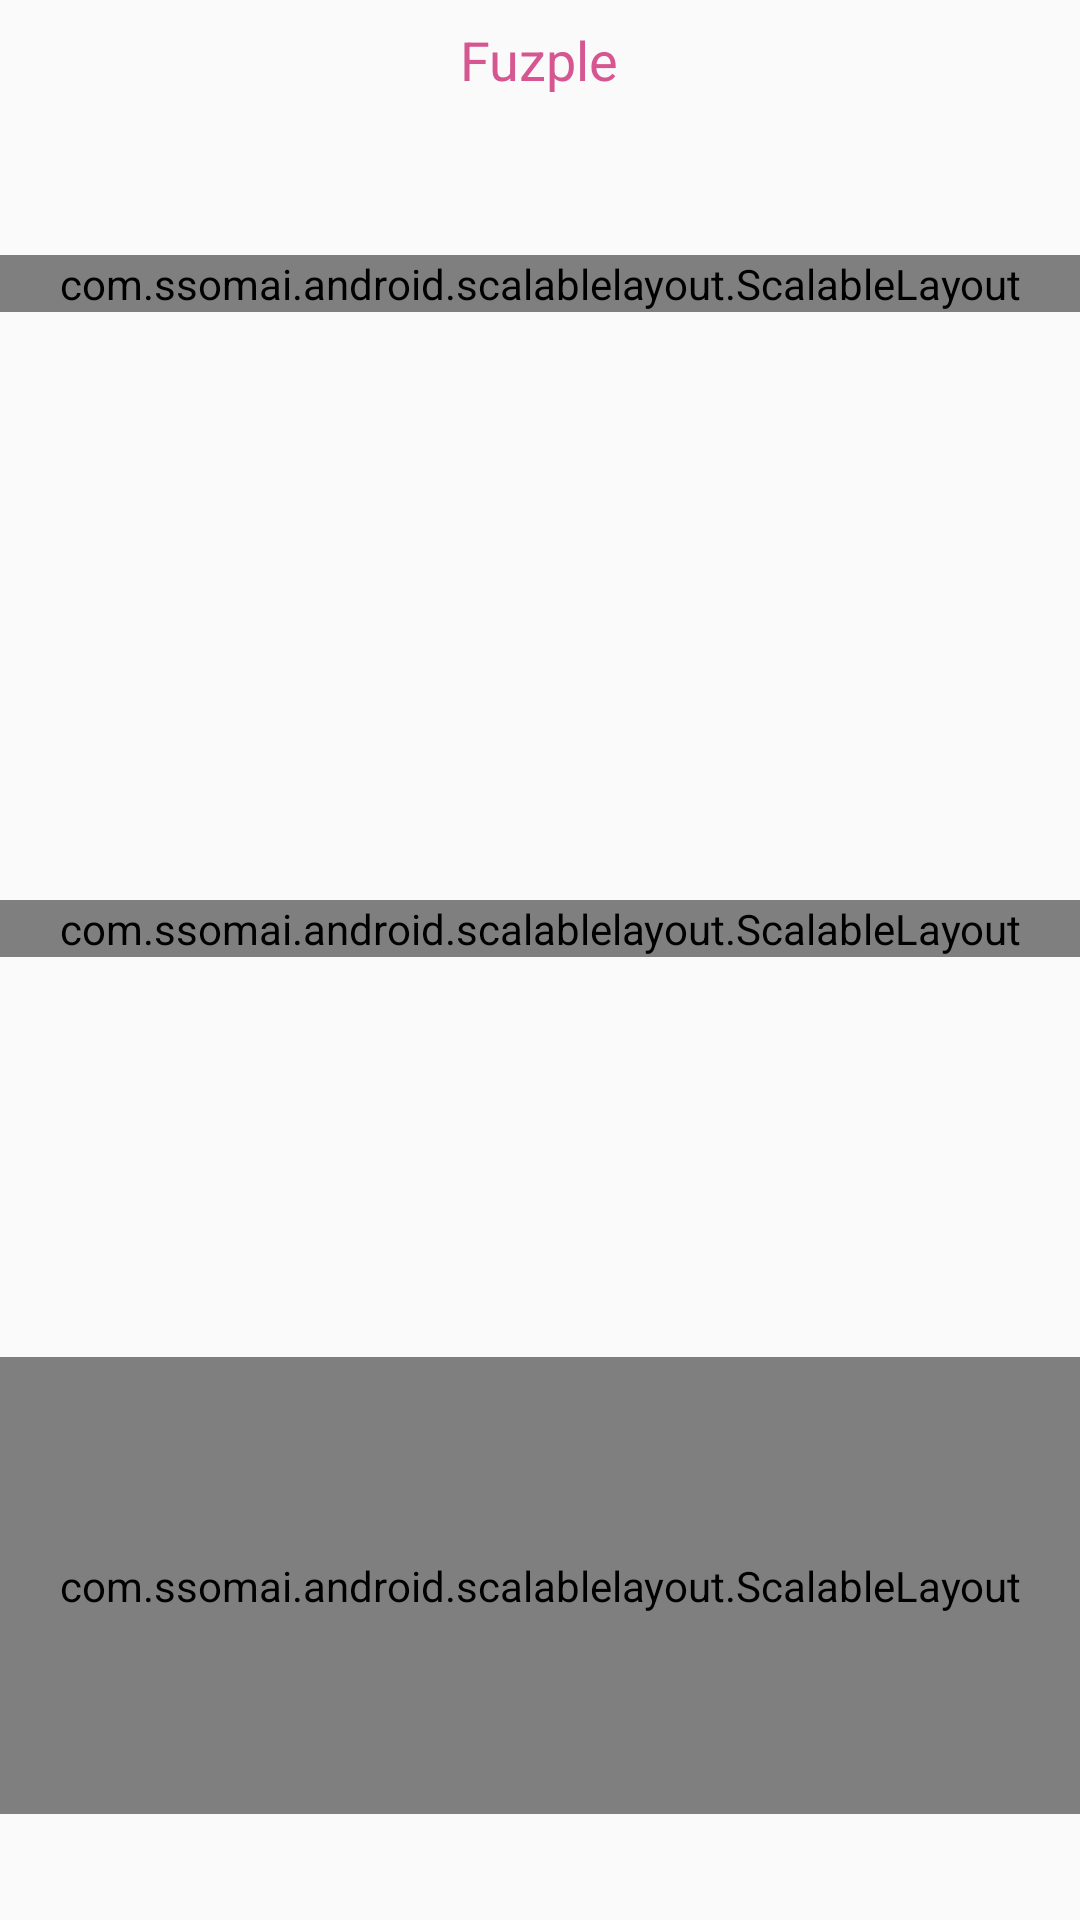

Reconstruct the res/layout file that produces this screen, plus the resources it refers to.
<!-- AndroidManifest.xml: application theme AppTheme -->
<!-- res/layout/activity_main.xml -->
<?xml version="1.0" encoding="utf-8"?>
<FrameLayout xmlns:android="http://schemas.android.com/apk/res/android"
    xmlns:sl="http://schemas.android.com/apk/res-auto"
    xmlns:tools="http://schemas.android.com/tools"
    android:layout_width="match_parent"
    android:layout_height="match_parent"
    tools:context=".ActivityMain"
    android:orientation="vertical">

    <ImageView
        android:id="@+id/main_background"
        android:layout_width="match_parent"
        android:layout_height="match_parent" />

    <LinearLayout
        android:orientation="vertical"
        android:layout_width="match_parent"
        android:layout_height="match_parent">

        <include
            android:layout_width="match_parent"
            android:layout_height="wrap_content"
            layout="@layout/toolbar"
            android:layout_alignParentTop="true" />

        <LinearLayout
            android:layout_width="match_parent"
            android:layout_height="match_parent"
            android:orientation="vertical">

            <RelativeLayout
                android:layout_height="match_parent"
                android:layout_width="match_parent"
                android:layout_weight="62"/>

            <LinearLayout
                android:layout_width="match_parent"
                android:layout_height="match_parent"
                android:layout_weight="43">

                <com.ssomai.android.scalablelayout.ScalableLayout
                    android:layout_width="match_parent"
                    android:layout_height="wrap_content"
                    sl:scale_base_width="2400"
                    sl:scale_base_height="1350">

                    <Button
                        android:id="@+id/btn_Gamestart"
                        android:layout_width="wrap_content"
                        android:layout_height="wrap_content"
                        android:background="@drawable/main_btn_start"
                        sl:scale_height="800"
                        sl:scale_left="830"
                        sl:scale_top="360"
                        sl:scale_width="800" />
                    <TextView
                        android:layout_width="match_parent"
                        android:layout_height="match_parent"
                        android:text="@string/main_gamestart"
                        android:textColor="#ffffff"
                        android:gravity="center"
                        sl:scale_width="900"
                        sl:scale_height="220"
                        sl:scale_left="800"
                        sl:scale_top="1100"
                        sl:scale_textsize="110"/>

                    <Button
                        android:id="@+id/btn_Setting"
                        android:layout_width="wrap_content"
                        android:layout_height="wrap_content"
                        android:background="@drawable/main_btn_setting"
                        sl:scale_height="300"
                        sl:scale_left="1650"
                        sl:scale_top="120"
                        sl:scale_width="300" />

                </com.ssomai.android.scalablelayout.ScalableLayout>
            </LinearLayout>

            <LinearLayout
                android:orientation="horizontal"
                android:layout_width="match_parent"
                android:layout_height="match_parent"
                android:layout_weight="50">

                <com.ssomai.android.scalablelayout.ScalableLayout
                    android:layout_width="match_parent"
                    android:layout_height="wrap_content"
                    sl:scale_base_width="2400"
                    sl:scale_base_height="950">

                    <Button
                        android:id="@+id/btn_Look"
                        android:layout_width="wrap_content"
                        android:layout_height="wrap_content"
                        android:background="@drawable/main_btn_look"
                        sl:scale_height="550"
                        sl:scale_left="1430"
                        sl:scale_top="220"
                        sl:scale_width="550" />

                    <TextView
                        android:layout_width="match_parent"
                        android:layout_height="match_parent"
                        android:text="@string/main_look"
                        android:textColor="#ffffff"
                        android:gravity="center"
                        sl:scale_width="900"
                        sl:scale_height="200"
                        sl:scale_left="1280"
                        sl:scale_top="730"
                        sl:scale_textsize="110" />

                    <Button
                        android:id="@+id/btn_Fire"
                        android:layout_width="wrap_content"
                        android:layout_height="wrap_content"
                        android:background="@drawable/main_btn_fire"
                        sl:scale_height="550"
                        sl:scale_left="400"
                        sl:scale_top="220"
                        sl:scale_width="550" />

                    <TextView
                        android:layout_width="match_parent"
                        android:layout_height="match_parent"
                        android:text="@string/main_fire"
                        android:textColor="#ffffff"
                        android:gravity="center"
                        sl:scale_width="900"
                        sl:scale_height="200"
                        sl:scale_left="250"
                        sl:scale_top="730"
                        sl:scale_textsize="110"/>

                </com.ssomai.android.scalablelayout.ScalableLayout>
            </LinearLayout>

            <LinearLayout
                android:orientation="horizontal"
                android:layout_width="match_parent"
                android:layout_height="match_parent"
                android:layout_weight="50">

                <com.ssomai.android.scalablelayout.ScalableLayout
                android:layout_width="match_parent"
                android:layout_height="match_parent"
                    sl:scale_base_width="2400"
                sl:scale_base_height="950">

                    <Button
                        android:id="@+id/btn_Location"
                        android:layout_width="wrap_content"
                        android:layout_height="wrap_content"
                        android:background="@drawable/main_btn_location"
                        sl:scale_height="550"
                        sl:scale_left="410"
                        sl:scale_top="240"
                        sl:scale_width="550" />

                    <TextView
                        android:layout_width="match_parent"
                        android:layout_height="match_parent"
                        android:text="@string/main_location"
                        android:textColor="#ffffff"
                        android:gravity="center"
                        sl:scale_width="900"
                        sl:scale_height="200"
                        sl:scale_left="230"
                        sl:scale_top="730"
                        sl:scale_textsize="110"/>

                    <TextView
                        android:layout_width="match_parent"
                        android:layout_height="match_parent"
                        android:text="@string/main_traffic"
                        android:textColor="#ffffff"
                        android:gravity="center"
                        sl:scale_width="900"
                        sl:scale_height="200"
                        sl:scale_left="1270"
                        sl:scale_top="730"
                        sl:scale_textsize="110"/>

                    <Button
                        android:id="@+id/btn_Traffic"
                        android:layout_width="wrap_content"
                        android:layout_height="wrap_content"
                        android:background="@drawable/main_btn_traffic"
                        sl:scale_height="550"
                        sl:scale_left="1430"
                        sl:scale_top="240"
                        sl:scale_width="550" />

                </com.ssomai.android.scalablelayout.ScalableLayout>


            </LinearLayout>

            <RelativeLayout
                android:layout_width="match_parent"
                android:layout_height="match_parent"
                android:layout_weight="63" />

        </LinearLayout>
    </LinearLayout>

</FrameLayout>
<!-- res/layout/toolbar.xml (included above) -->
<?xml version="1.0" encoding="utf-8"?>
<RelativeLayout xmlns:android="http://schemas.android.com/apk/res/android"
    xmlns:tools="http://schemas.android.com/tools"
    android:layout_width="match_parent"
    android:layout_height="match_parent"
    android:foregroundGravity="center"
    android:id="@+id/ToolBar">

        <RelativeLayout
            android:orientation="horizontal"
            android:layout_width="match_parent"
            android:layout_height="40dp">

                <TextView
                    android:text="Fuzple"
                    android:layout_width="wrap_content"
                    android:layout_height="wrap_content"
                    android:id="@+id/toolbar_txt"
                    android:layout_centerVertical="true"
                    android:layout_centerHorizontal="true"
                    android:textSize="18sp"
                    android:textColor="#D55691" />
        </RelativeLayout>


</RelativeLayout>
<!-- resources referenced by this layout -->
<resources>
  <!-- drawable main_btn_fire (drawable) -->
  <?xml version="1.0" encoding="utf-8"?>
  <selector xmlns:android="http://schemas.android.com/apk/res/android">
      <item android:state_pressed="true"
          android:drawable="@drawable/main_icon_fire2"/>
      <item android:state_focused="true"
          android:drawable="@drawable/main_icon_fire2"/>
      <item android:drawable="@drawable/main_icon_fire"/>
  </selector>
  <!-- drawable main_btn_look (drawable) -->
  <?xml version="1.0" encoding="utf-8"?>
  <selector xmlns:android="http://schemas.android.com/apk/res/android">
      <item android:state_pressed="true"
          android:drawable="@drawable/main_icon_look2"/>
      <item android:state_focused="true"
          android:drawable="@drawable/main_icon_look2"/>
      <item android:drawable="@drawable/main_icon_look"/>
  </selector>
  <!-- drawable main_btn_setting (drawable) -->
  <?xml version="1.0" encoding="utf-8"?>
  <selector xmlns:android="http://schemas.android.com/apk/res/android">
      <item android:state_pressed="true"
          android:drawable="@drawable/main_icon_setting2"/>
      <item android:state_focused="true"
          android:drawable="@drawable/main_icon_setting2"/>
      <item android:drawable="@drawable/main_icon_setting"/>
  </selector>
  <!-- drawable main_btn_start (drawable) -->
  <?xml version="1.0" encoding="utf-8"?>
  <selector xmlns:android="http://schemas.android.com/apk/res/android">
      <item android:state_pressed="true"
          android:drawable="@drawable/main_icon_gamestart2"/>
      <item android:state_focused="true"
          android:drawable="@drawable/main_icon_gamestart2"/>
      <item android:drawable="@drawable/main_icon_gamestart"/>
  </selector>
  <!-- drawable main_btn_traffic (drawable) -->
  <?xml version="1.0" encoding="utf-8"?>
  <selector xmlns:android="http://schemas.android.com/apk/res/android">
      <item android:state_pressed="true"
          android:drawable="@drawable/main_icon_traffic2"/>
      <item android:state_focused="true"
          android:drawable="@drawable/main_icon_traffic2"/>
      <item android:drawable="@drawable/main_icon_traffic"/>
  </selector>
  <string name="main_fire">불꽃놀이</string>
  <string name="main_gamestart">게임 시작</string>
  <string name="main_location">장소안내</string>
  <string name="main_look">부산볼거리</string>
  <string name="main_traffic">교통안내</string>
  <style name="AppTheme" parent="Theme.AppCompat.DayNight.NoActionBar">
          
          <item name="colorPrimary">@color/colorPrimary</item>
          <item name="colorPrimaryDark">@color/colorPrimaryDark</item>
          <item name="colorAccent">@color/colorAccent</item>
          
          <item name="android:windowFullscreen">true</item>
      </style>
  <!-- drawable main_icon_fire2: png bitmap (drawable, 15652 bytes) -->
  <!-- drawable main_icon_fire: png bitmap (drawable, 12897 bytes) -->
  <!-- drawable main_icon_look2: png bitmap (drawable, 16455 bytes) -->
  <!-- drawable main_icon_look: png bitmap (drawable, 12932 bytes) -->
  <!-- drawable main_icon_setting2: png bitmap (drawable, 9166 bytes) -->
  <!-- drawable main_icon_setting: png bitmap (drawable, 7034 bytes) -->
  <!-- drawable main_icon_gamestart2: png bitmap (drawable, 49985 bytes) -->
  <!-- drawable main_icon_gamestart: png bitmap (drawable, 48132 bytes) -->
  <!-- drawable main_icon_traffic2: png bitmap (drawable, 20364 bytes) -->
  <!-- drawable main_icon_traffic: png bitmap (drawable, 18423 bytes) -->
  <!-- not gathered from this repository: default colours our renderer supplied (Android Studio template values) -->
  <color name="colorPrimary">#FF6200EE</color>
  <color name="colorPrimaryDark">#FF3700B3</color>
  <color name="colorAccent">#FF03DAC5</color>
</resources>
